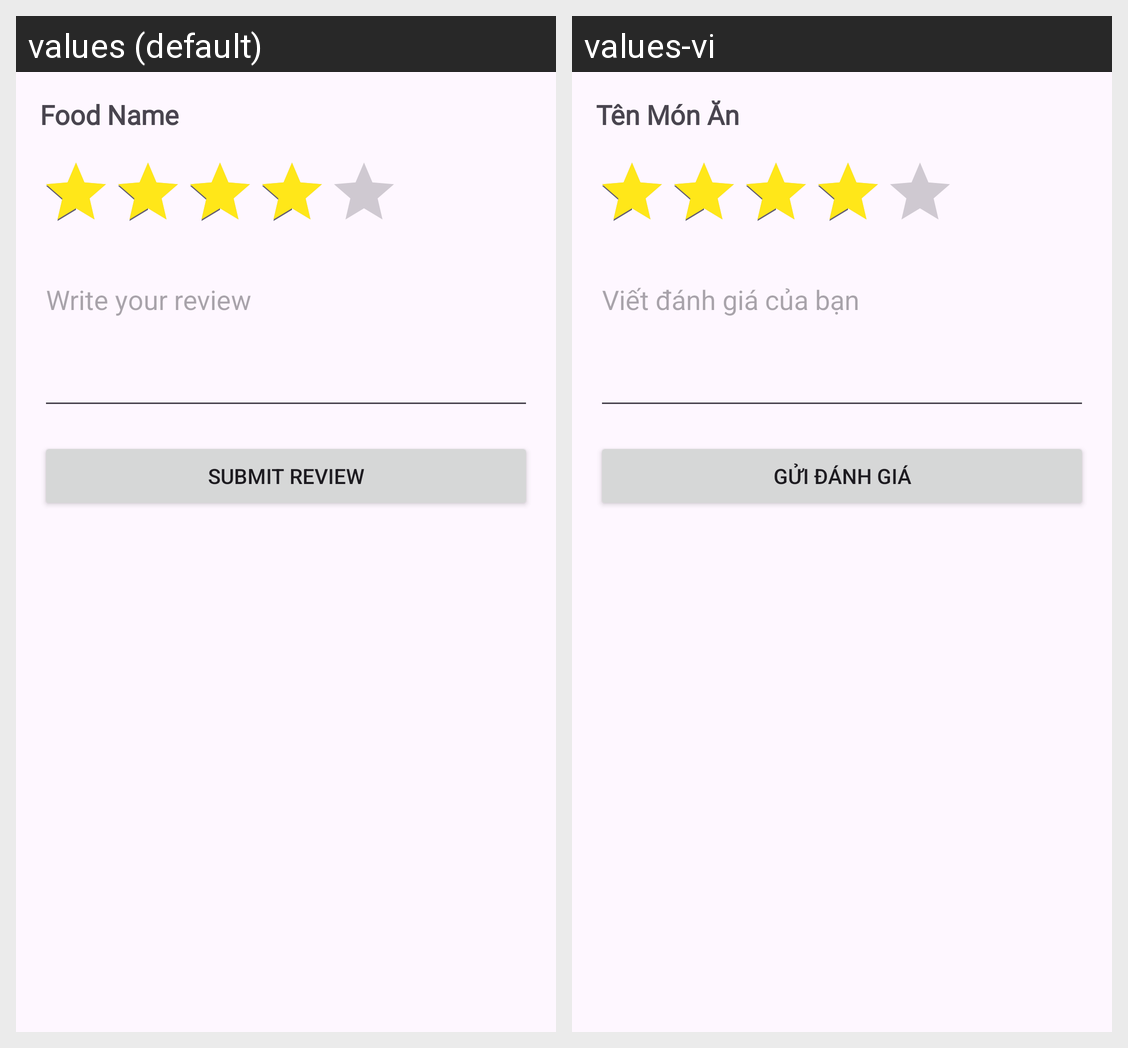

This grid shows one Android layout under two languages. Give, for every string resource on the screen, its name, the default text and each shown locale's text.
Android screen res/layout/activity_evaluate.xml rendered under 2 locales, left to right: values (default), values-vi. Device: Nexus 5 (rendered at 1080×1920; each locale shown at half size, 540×960, under a caption strip naming it); theme Theme.Food_Ordering.
Strings drawn on this screen, with the default value and each locale's value (text and hints the layout hard-codes, and strings that could not be matched under every locale, appear in the picture but are not listed):

food_name
  values: Food Name
  values-vi: Tên Món Ăn

write_your_review
  values: Write your review
  values-vi: Viết đánh giá của bạn

submit_review
  values: Submit Review
  values-vi: Gửi đánh giá
